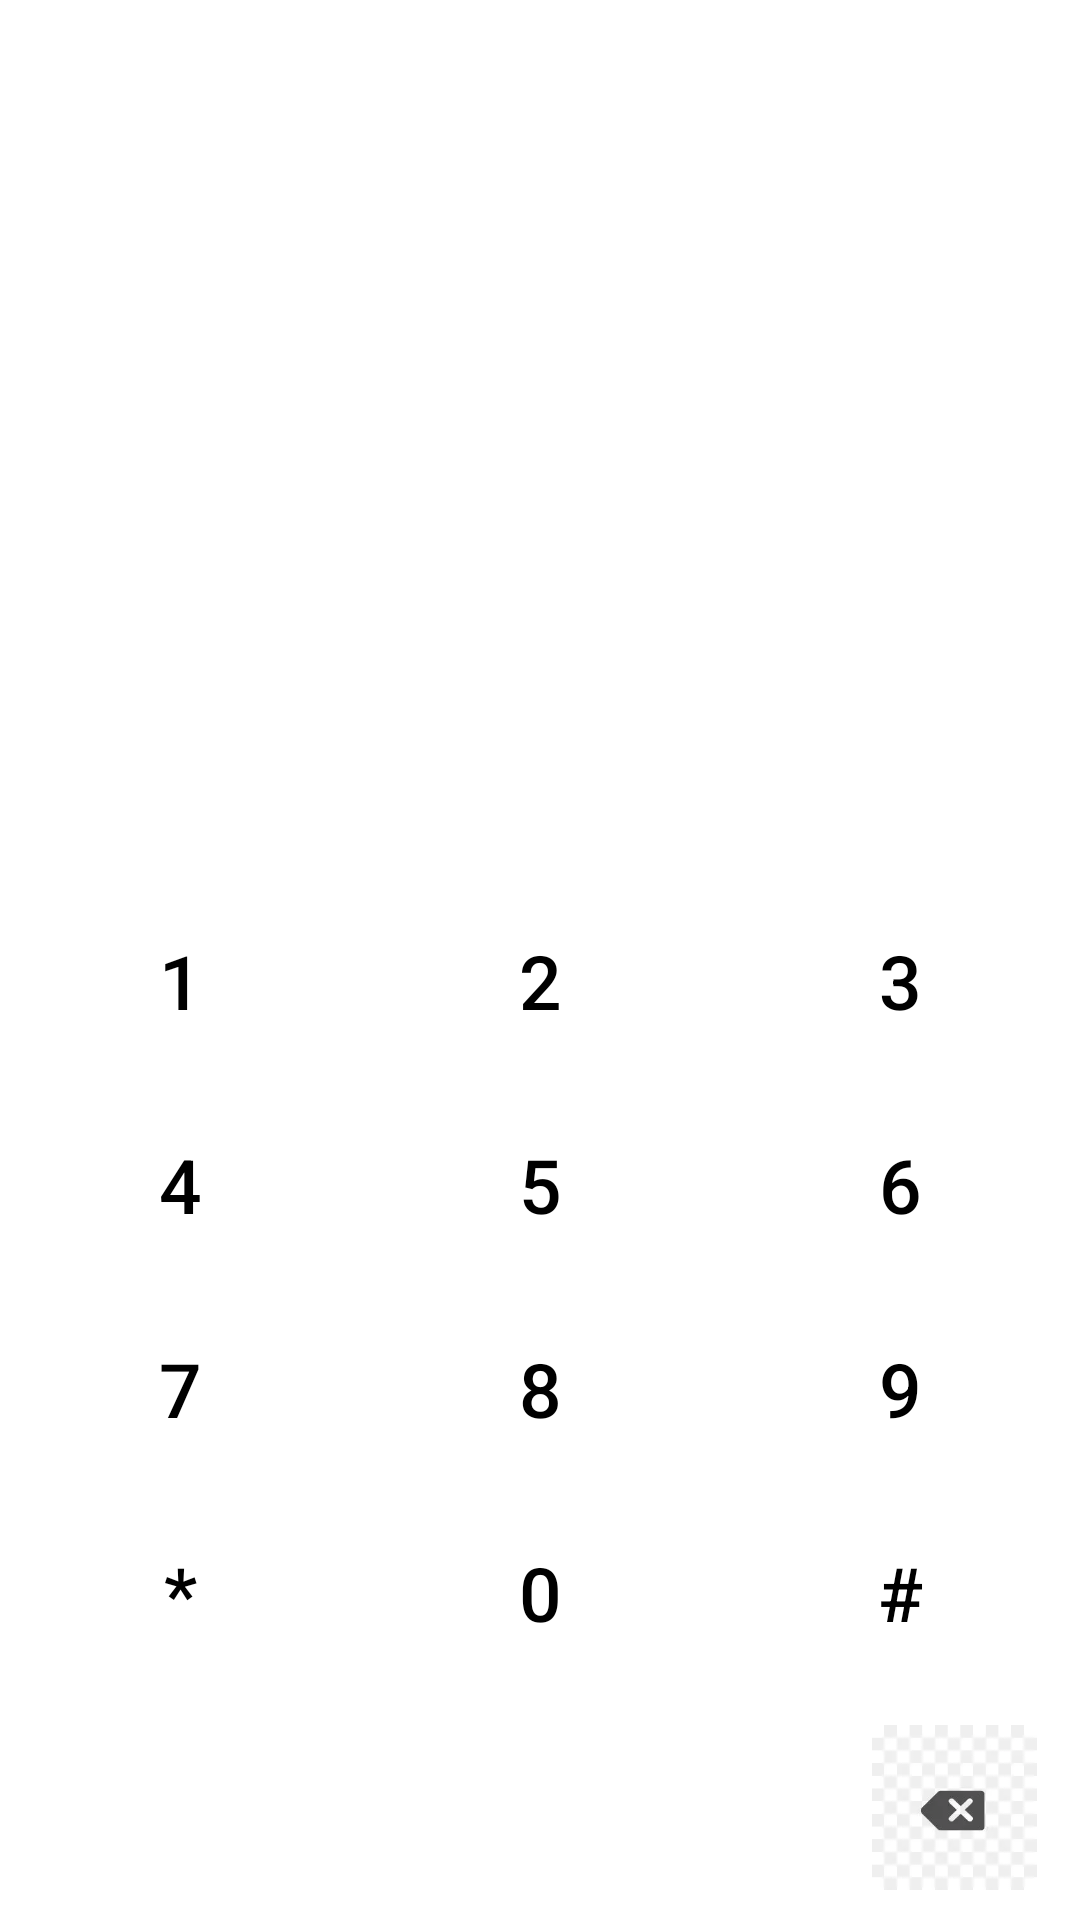

Here is an Android app screen rendered from its layout file. Give the layout XML and the strings, colors and styles it references.
<!-- AndroidManifest.xml: application theme Theme.MyApplication -->
<!-- res/layout/fragment_blank.xml -->
<?xml version="1.0" encoding="utf-8"?>
<LinearLayout xmlns:android="http://schemas.android.com/apk/res/android"
    xmlns:tools="http://schemas.android.com/tools"
    android:layout_width="match_parent"
    android:layout_height="match_parent"
    android:orientation="vertical"
    tools:context=".BlankFragment"
    android:layout_margin="10dp">


    <TextView
        android:id="@+id/num_text"
        android:layout_width="match_parent"
        android:layout_height="wrap_content"
        android:layout_margin="20dp"
        android:textSize="30sp"
        android:layout_weight="1"
        android:gravity="center"/>


    <LinearLayout
        android:layout_width="match_parent"
        android:layout_height="wrap_content"
        android:orientation="horizontal">

        <Button
            android:id="@+id/button1"
            android:layout_width="wrap_content"
            android:layout_height="wrap_content"
            android:layout_margin="10dp"
            android:layout_weight="1"
            android:text="1"
            android:textSize="25sp"
            android:textColor="@color/black"
            android:background="#00000000" />

        <Button
            android:id="@+id/button2"
            android:layout_width="wrap_content"
            android:layout_height="wrap_content"
            android:layout_margin="10dp"
            android:layout_weight="1"
            android:text="2"
            android:textSize="25sp"
            android:textColor="@color/black"
            android:background="#00000000"/>

        <Button
            android:id="@+id/button3"
            android:layout_width="wrap_content"
            android:layout_height="wrap_content"
            android:layout_margin="10dp"
            android:layout_weight="1"
            android:text="3"
            android:textSize="25sp"
            android:textColor="@color/black"
            android:background="#00000000"/>


    </LinearLayout>

    <LinearLayout
        android:layout_width="match_parent"
        android:layout_height="wrap_content"
        android:orientation="horizontal">

        <Button
            android:id="@+id/button4"
            android:layout_width="wrap_content"
            android:layout_height="wrap_content"
            android:layout_margin="10dp"
            android:layout_weight="1"
            android:text="4"
            android:textSize="25sp"
            android:textColor="@color/black"
            android:background="#00000000"/>

        <Button
            android:id="@+id/button5"
            android:layout_width="wrap_content"
            android:layout_height="wrap_content"
            android:layout_margin="10dp"
            android:layout_weight="1"
            android:text="5"
            android:textSize="25sp"
            android:textColor="@color/black"
            android:background="#00000000"/>

        <Button
            android:id="@+id/button6"
            android:layout_width="wrap_content"
            android:layout_height="wrap_content"
            android:layout_margin="10dp"
            android:layout_weight="1"
            android:text="6"
            android:textSize="25sp"
            android:textColor="@color/black"
            android:background="#00000000"/>


    </LinearLayout>

    <LinearLayout
        android:layout_width="match_parent"
        android:layout_height="wrap_content"
        android:orientation="horizontal">

        <Button
            android:id="@+id/button7"
            android:layout_width="wrap_content"
            android:layout_height="wrap_content"
            android:layout_margin="10dp"
            android:layout_weight="1"
            android:text="7"
            android:textSize="25sp"
            android:textColor="@color/black"
            android:background="#00000000"/>

        <Button
            android:id="@+id/button8"
            android:layout_width="wrap_content"
            android:layout_height="wrap_content"
            android:layout_margin="10dp"
            android:layout_weight="1"
            android:text="8"
            android:textSize="25sp"
            android:textColor="@color/black"
            android:background="#00000000"/>

        <Button
            android:id="@+id/button9"
            android:layout_width="wrap_content"
            android:layout_height="wrap_content"
            android:layout_margin="10dp"
            android:layout_weight="1"
            android:text="9"
            android:textSize="25sp"
            android:textColor="@color/black"
            android:background="#00000000"/>


    </LinearLayout>

    <LinearLayout
        android:layout_width="match_parent"
        android:layout_height="wrap_content"
        android:orientation="horizontal">

        <Button
            android:id="@+id/button10"
            android:layout_width="wrap_content"
            android:layout_height="wrap_content"
            android:layout_margin="10dp"
            android:layout_weight="1"
            android:text="*"
            android:textSize="25sp"
            android:textColor="@color/black"
            android:background="#00000000"/>

        <Button
            android:id="@+id/button11"
            android:layout_width="wrap_content"
            android:layout_height="wrap_content"
            android:layout_margin="10dp"
            android:layout_weight="1"
            android:text="0"
            android:textSize="25sp"
            android:textColor="@color/black"
            android:background="#00000000"/>

        <Button
            android:id="@+id/button12"
            android:layout_width="wrap_content"
            android:layout_height="wrap_content"
            android:layout_margin="10dp"
            android:layout_weight="1"
            android:text="#"
            android:textSize="25sp"
            android:textColor="@color/black"
            android:background="#00000000"/>


    </LinearLayout>

    <LinearLayout
        android:id="@+id/ll1"
        android:layout_width="match_parent"
        android:layout_height="wrap_content"
        android:orientation="horizontal">

        <ImageButton
            android:id="@+id/ib"
            android:layout_width="50dp"
            android:layout_height="55dp"
            android:layout_weight="1"
            android:layout_margin="10dp"
            android:src="@drawable/delete"
            android:scaleType="fitCenter"
            android:contentDescription="退格"
            android:visibility="gone"
            android:background="#00000000"/>



        <ImageButton
            android:id="@+id/buttoncard1"
            android:layout_width="100dp"
            android:layout_height="55dp"
            android:layout_marginTop="10dp"
            android:layout_marginBottom="10dp"
            android:layout_marginLeft="5dp"
            android:layout_marginRight="5dp"
            android:layout_weight="2"
            android:background="#00000000"
            android:scaleType="fitCenter" />


        <ImageButton
            android:id="@+id/buttoncard2"
            android:layout_width="100dp"
            android:layout_height="55dp"
            android:layout_marginTop="10dp"
            android:layout_marginBottom="10dp"
            android:layout_marginLeft="5dp"
            android:layout_marginRight="5dp"
            android:layout_weight="2"
            android:background="#00000000"
            android:scaleType="fitCenter"/>

        <ImageButton
            android:id="@+id/imagebutton"
            android:layout_width="50dp"
            android:layout_height="55dp"
            android:layout_margin="10dp"
            android:layout_weight="1"
            android:src="@drawable/delete"
            android:scaleType="fitCenter"
            android:contentDescription="退格"
            android:background="#00000000"/>

    </LinearLayout>




</LinearLayout>
<!-- resources referenced by this layout -->
<resources>
  <color name="black">#FF000000</color>
  `
  <!-- drawable delete: webp bitmap (drawable, 1514 bytes) -->
  <style name="Theme.MyApplication" parent="Theme.MaterialComponents.DayNight.DarkActionBar">
  
          
          <item name="colorPrimary">@color/purple_500</item>
          <item name="colorPrimaryVariant">@color/purple_700</item>
          <item name="colorOnPrimary">@color/white</item>
          
          <item name="colorSecondary">@color/teal_200</item>
          <item name="colorSecondaryVariant">@color/teal_700</item>
          <item name="colorOnSecondary">@color/black</item>
          
          <item name="android:statusBarColor" tools:targetApi="l">?attr/colorPrimaryVariant</item>
          
      </style>
  <color name="purple_500">#FF6200EE</color>
  <color name="purple_700">#FF3700B3</color>
  <color name="white">#FFFFFFFF</color>
  <color name="teal_200">#FF03DAC5</color>
  <color name="teal_700">#FF018786</color>
</resources>
